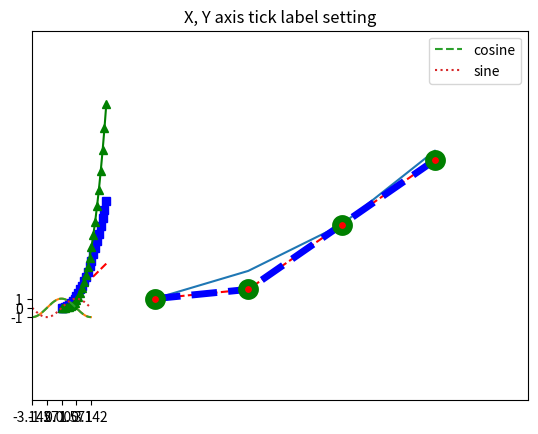
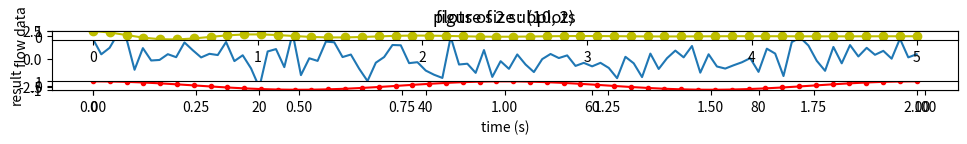

Reproduce these figures in Python, in order.
import numpy as np
from numpy.linalg import inv, qr

import pandas as pd 

import re
import matplotlib.pyplot as plt


print("[Matplotlib 기초 및 활용]")
print("1. 그래프 그리기 기초")
plt.title("rs--style plot")
plt.plot([10, 20, 30, 40], [1, 2, 9, 16], 'rs--') # color, marker, line style
plt.show()

plt.title("plot")
plt.plot([10, 20, 30, 40], [1, 4, 9, 17])
plt.show()

plt.title("x axis, y axis range setting")
plt.plot([10, 20, 30, 40], [1, 2, 9, 16], c="b", lw = 5, ls = '--', marker = "o", ms = 10, mec = "g", mew = 5, mfc = "r" ) # color, marker, line style
plt.xlim(0, 50)
plt.ylim(-10, 30)
plt.show()

print("2. Thick 설정")
X = np.linspace(-np.pi, np.pi, 256)
C = np.cos(X)
plt.title("X, Y axis tick label setting")
plt.plot(X, C)
plt.xticks([-np.pi, -np.pi/2, 0, np.pi/2, np.pi])
plt.yticks([-1, 0, +1])
plt.show()


print("3. Multi Data 표현")
t = np.arange(0, 5, 0.2)
plt.plot(t, t, 'r--', t, 0.5*t**2, 'bs:', t, 0.2*t**3, 'g^-')
plt.show()

print("4. 범례")
X = np.linspace(-np.pi, np.pi, 256)
C, S = np.cos(X), np.sin(X)
plt.plot(X, C, ls="--", label = "cosine")
plt.plot(X, S, ls=":", label = "sine")
plt.legend(loc = 1)
plt.show()

print("5. figure")
#Figure객체 : matplotlib.figure,Figure class에 포함. Figure객체를 사용하면 세부 세팅이 가능하다.
np.random.seed(0)
f1 = plt.figure(figsize = (10, 2))
plt.title("figure size : (10, 2)")
plt.plot(np.random.randn(100))
plt.show()

print("6. axex객체와 subplot")
x1 = np.linspace(0.0, 5.0)
x2 = np.linspace(0.0, 2.0)
y1 = np.cos(2*np.pi*x1) * np.exp(-x1)
y2 = np.cos(2*np.pi*x2)

ax1 = plt.subplot(2, 1, 1)
plt.plot(x1, y1, 'yo-')
plt.title("plots of 2 subplots")
plt.ylabel('flow data')

ax2 = plt.subplot(2, 1, 2)
plt.plot(x2, y2, 'r.-')
plt.xlabel('time (s)')
plt.ylabel('result')
plt.tight_layout()
plt.show()







